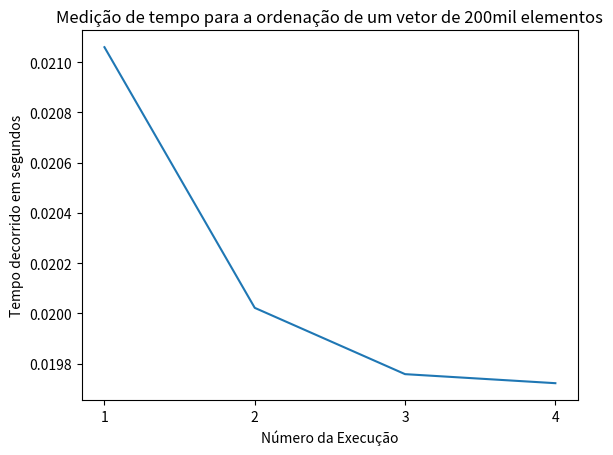

Reproduce this figure in Python.
import matplotlib.pyplot as plt
import matplotlib.ticker as ticker

fig, ax = plt.subplots()
ax.plot([1, 2, 3, 4], [0.021060, 0.020022, 0.019758, 0.019722 ])

ax.set_title("Medição de tempo para a ordenação de um vetor de 200mil elementos")

ax.set_xlabel("Número da Execução")
ax.set_ylabel("Tempo decorrido em segundos")
ax.xaxis.set_major_locator(ticker.MaxNLocator(integer=True))

plt.savefig("grafico_200mil.png", dpi=300, bbox_inches="tight")
